Run: headless pygame with SDL's dummy video driver; simulated clock (each Clock.tick advances the game by its frame time, no real sleeping); random seed 0; keys injected as events and as key.get_pressed() state; no mouse input.
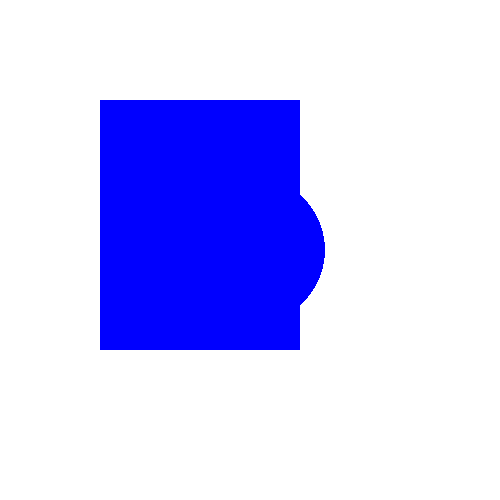
Frame 1 of 4 · flips 1–60 · no input
Frame 2 of 4 · flips 61–180 · tapped SPACE, RETURN · held RIGHT (→), D · screen unchanged from frame 1, image omitted
Frame 3 of 4 · flips 181–300 · held DOWN (↓), S · screen unchanged from frame 2, image omitted
Frame 4 of 4 · flips 301–420 · held LEFT (←), A, UP (↑), W · screen unchanged from frame 3, image omitted

The pygame program that drew these frames:

import pygame

pygame.init() 

win = pygame.display.set_mode([500,500])
running = True
while running:
    for event in pygame.event.get():
        if event.type == pygame.QUIT:
            running = False

    win.fill((255,255,255))
    pygame.draw.circle(win, (0, 0, 255), (250, 250), 75)
    pygame.draw.rect(win, (0,0,255), (100, 100,200,250))
    pygame.display.flip()
pygame.quit()
